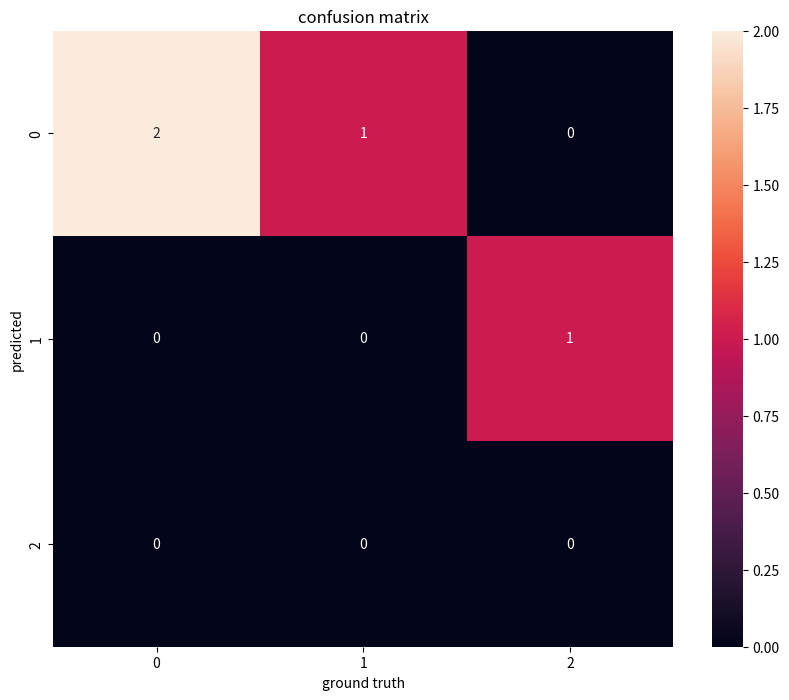

Recreate this plot in Python.
import numpy as np
np.seterr(all="ignore")
import pandas as pd
import matplotlib.pyplot as plt
import seaborn as sns

def accuracy(h, y):
    return (np.round(h) == y).all(axis=1).sum() / y.shape[0]


def calc_confusion_matrix(h, y):
    n = y.shape[1]
    matrix = np.zeros(shape=(n, n), dtype='int')
    for i in range(n):
        for j in range(n):
            counter = ((h.round()[:,i] == 1) & (y[:,j]) == 1).sum()
            matrix[i,j] = counter

    return matrix


def print_confusion_matrix(h, y):
    matrix = calc_confusion_matrix(h, y)   # Oder übergeben als Parameter

    fig, ax = plt.subplots(figsize=(10, 8))
    values = np.array([])
    sns.heatmap(matrix, annot=matrix , fmt="", ax=ax)
    ax.set_xlabel("ground truth")
    ax.set_ylabel("predicted")
    ax.set_title("confusion matrix")
    fig.show()


def precision(confusion_matrix, attribute: int):
    return confusion_matrix[attribute, attribute] / confusion_matrix[attribute,:].sum()


def recall(confusion_matrix, attribute: int):
    return confusion_matrix[attribute, attribute] / confusion_matrix[:,attribute].sum()


def f1_score(confusion_matrix, attribute: int):
    prec = precision(confusion_matrix, attribute)
    rec = recall(confusion_matrix, attribute)
    score = 2 * (prec * rec) / (prec + rec)
    return score


h = np.array([[0.9, 0.1, 0],
              [0, 1, 0],
              [0.7, 0.2, 0.1],
              [1, 0, 0]])

y = np.array([[1, 0, 0],
              [0, 0, 1],
              [1, 0, 0],
              [0, 1, 0]])


X = calc_confusion_matrix(h, y)
print(precision(X, 0))
print(recall(X, 0))
print(f1_score(X, 0))
print_confusion_matrix(h, y)